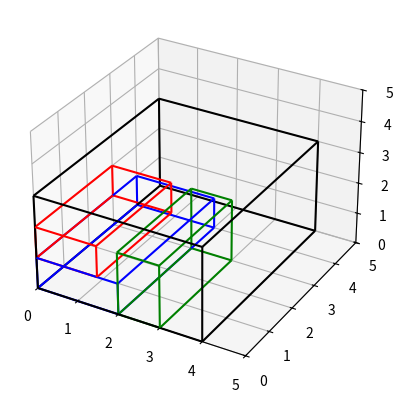

The script that saved this image:
import numpy as np
import matplotlib.pyplot as plt
from mpl_toolkits.mplot3d import Axes3D

containerVector = {'coords': np.array([4, 5, 3]), 'color': 'red'}

fig = plt.figure()

ax = fig.add_subplot(111, projection='3d', aspect='equal', xlim=[0, 5], ylim=[0, 5], zlim=[0, 5])


def draw_vector(ax, coords, color, position = [0,0,0]):
    # coords = np.add(vector, position)
    ax.quiver(position[0], position[1], position[2], coords[0], coords[1], coords[2], color=color, arrow_length_ratio=0.1)

def draw_box(ax, vector, color, position = [0,0,0]):
    vertices = [
        [[0, 0, 0]],
        
        [[vector[0], 0, 0],
        [0, vector[1], 0],
        [0, 0, vector[2]],],

        [[vector[0], vector[1], 0],
        [vector[0], 0, vector[2]],
        [0, vector[1], vector[2]],],

        [[vector[0], vector[1], vector[2]]]
    ]

    vertices = [np.add(vertex, position) for vertex in vertices]

    for i in range(len(vertices)):
        if i == 0:
            continue
        else:
            set1 = vertices[i-1]
            set2 = vertices[i]
            for s1 in set1:
                for s2 in set2:
                    if ((s1[0] != s2[0]) or (s1[1] != s2[1]) or (s1[2] != s2[2])) and ((s1[0] == s2[0]) or (s1[1] == s2[1]) and (s1[2] == s2[2])):
                        ax.quiver(s1[0], s1[1], s1[2], s2[0] - s1[0], s2[1] - s1[1], s2[2] - s1[2], color=color, arrow_length_ratio=0)

class ItemVector:
    def __init__(self, coords, color):
        self.coords = coords
        self.color = color
        self.allowed_orientations = []
        self.search_space = []

    def find_allowed_orientations(self, container, ax):

        item_permutations = np.array([[self.coords[0], self.coords[1], self.coords[2]],
                                    [self.coords[0], self.coords[2], self.coords[1]],
                                    [self.coords[1], self.coords[0], self.coords[2]],
                                    [self.coords[1], self.coords[2], self.coords[0]],
                                    [self.coords[2], self.coords[0], self.coords[1]],
                                    [self.coords[2], self.coords[1], self.coords[0]]])

        for perm in item_permutations:
            if perm[0] < container.coords[0] and perm[1] < container.coords[1] and perm[2] < container.coords[2]:
                vec = ItemVector(perm, self.color)
                draw_vector(ax, perm, self.color)
                draw_box(ax, perm, self.color)
                self.allowed_orientations.append(perm)
        self.allowed_orientations = np.unique(self.allowed_orientations, axis=0)

    def find_search_space(self, container, active_orientation_vector):
        self.search_space = []
        root_search_vector = np.array([container.coords[0] - active_orientation_vector[0], container.coords[1] - active_orientation_vector[1], container.coords[2] - active_orientation_vector[2]])

        root_extensions_large, root_extensions_small, root_extension_constrained = extend_vector(root_search_vector, active_orientation_vector)

        active_extentions = [
            {"area": [root_search_vector[0], active_orientation_vector[1], active_orientation_vector[2]], "position": [active_orientation_vector[0],0,0]},
            {"area": [active_orientation_vector[0], root_search_vector[1], active_orientation_vector[2]], "position": [0,active_orientation_vector[1],0]},
            {"area": [active_orientation_vector[0], active_orientation_vector[1], root_search_vector[2]], "position": [0,0,active_orientation_vector[2]]},
        ]

        self.search_space = [root_extensions_large, active_extentions, root_extensions_small, root_extension_constrained]

def extend_vector(root_vector, orientation_vector):

    root_extensions_large = [
        {"area": [root_vector[0] + orientation_vector[0], root_vector[1], root_vector[2] + orientation_vector[2]], "position": [0,orientation_vector[1],0]},
        {"area": [root_vector[0], root_vector[1] + orientation_vector[1], root_vector[2] + orientation_vector[2]], "position": [orientation_vector[0],0,0]},
        {"area": [root_vector[0] + orientation_vector[0], root_vector[1] + orientation_vector[1], root_vector[2]], "position": [0,0,orientation_vector[2]]},
    ]
    
    root_extensions_small = [
        {"area": [root_vector[0] + orientation_vector[0], root_vector[1], root_vector[2]], "position": [0,orientation_vector[1],orientation_vector[2]]},
        {"area": [root_vector[0], root_vector[1] + orientation_vector[1], root_vector[2]], "position": [orientation_vector[0],0,orientation_vector[2]]},
        {"area": [root_vector[0], root_vector[1], root_vector[2] + orientation_vector[2]], "position": [orientation_vector[0],orientation_vector[1],0]},
    ]

    root_extension_constrained = [
        {"area": [root_vector[0], root_vector[1], root_vector[2]], "position": [orientation_vector[0],orientation_vector[1],orientation_vector[2]]},
    ]

    return root_extensions_large, root_extensions_small, root_extension_constrained


class ContainerVector:
    def __init__(self, coords, color):
        self.coords = coords
        self.color = color


def init_vectors():
    # draw_vector(containerVector, ax)
    container = ContainerVector(containerVector['coords'], containerVector['color'])

    draw_box(ax, container.coords, container.color)
    item1 = ItemVector(np.array([1.5, 1, 3]), 'blue')
    item2 = ItemVector(np.array([2, 3, 1]), 'green')
    item3 = ItemVector(np.array([1, 2, 4]), 'yellow')
    items = [item1, item2, item3]

    for item in items:
        item.find_allowed_orientations(container, ax)
    
    return items

def init_active_item(items):

    active_item = None
    for item in items:
        if active_item is None:
            active_item = items[0]
        elif len(item.allowed_orientations) < len(active_item.allowed_orientations):
            active_item = item

    return active_item

def plot_active_item(active_item_vector, container, ax):
    draw_box(ax, active_item_vector, "black")
    draw_vector(ax, active_item_vector, "black")
    draw_box(ax, container.coords, container.color)

def plot_search_space(search_space, ax):
    draw_box(ax, search_space["area"], "blue", search_space["position"])

def reset_plot():
    plt.clf()
    ax = fig.add_subplot(111, projection='3d', xlim=[0, 5], ylim=[0, 5], zlim=[0, 5])
    return ax

def explore_subspace(searchAreaType, space, container_vector, active_orientation_vector):
    subspaces = []

    if searchAreaType == 0:
        axis_vector = container_vector - space["area"]

        if axis_vector[0] != 0:
            subspaceA = {"area": [axis_vector[0], container_vector[1] - active_orientation_vector[1], container_vector[2]], "position": [0,active_orientation_vector[1],0]}
            subspaceB = {"area": [axis_vector[0], container_vector[1], container_vector[2] - active_orientation_vector[2]], "position": [0,0,active_orientation_vector[2]]}
        elif axis_vector[1] != 0:
            subspaceA = {"area": [container_vector[0] - active_orientation_vector[0], axis_vector[1], container_vector[2]], "position": [active_orientation_vector[0],0,0]}
            subspaceB = {"area": [container_vector[0], axis_vector[1], container_vector[2] - active_orientation_vector[2]], "position": [0,0,active_orientation_vector[2]]}
        elif axis_vector[2] != 0:
            subspaceA = {"area": [container_vector[0] - active_orientation_vector[0], container_vector[1], axis_vector[2]], "position": [active_orientation_vector[0],0,0]}
            subspaceB = {"area": [container_vector[0], container_vector[1] - active_orientation_vector[1], axis_vector[2]], "position": [0,active_orientation_vector[1],0]}

        return [subspaceA, subspaceB]

    elif searchAreaType == 1:
        axis_vector = space["area"] - active_orientation_vector
        if axis_vector[0] == 0 and axis_vector[1] == 0 and axis_vector[2] == 0:
            axis_vector = [2 * axis for axis in space["position"]]

        if axis_vector[0] != 0:
            subspaceA = {"area": [container_vector[0], container_vector[1] - active_orientation_vector[1], container_vector[2]], "position": [0,active_orientation_vector[1],0]}
            subspaceB = {"area": [container_vector[0], container_vector[1], container_vector[2] - active_orientation_vector[2]], "position": [0,0,active_orientation_vector[2]]}
        elif axis_vector[1] != 0:
            subspaceA = {"area": [container_vector[0] - active_orientation_vector[0], container_vector[1], container_vector[2]], "position": [active_orientation_vector[0],0,0]}
            subspaceB = {"area": [container_vector[0], container_vector[1], container_vector[2] - active_orientation_vector[2]], "position": [0,0,active_orientation_vector[2]]}
        elif axis_vector[2] != 0:
            subspaceA = {"area": [container_vector[0] - active_orientation_vector[0], container_vector[1], container_vector[2]], "position": [active_orientation_vector[0],0,0]}
            subspaceB = {"area": [container_vector[0], container_vector[1] - active_orientation_vector[1], container_vector[2]], "position": [0,active_orientation_vector[1],0]}
        

        return [subspaceA, subspaceB]

    elif searchAreaType == 2:
        # let active = [a,b,c], container = [d,e,f]
        # searchAreaType2 includes: [d-a, e-b, f], [d-a, e, f-c] and [d, e-b, f-c]

        axis_vector = space["area"] - container_vector

        if axis_vector[0] == 0 and axis_vector[1] == 0 and axis_vector[2] == 0:
            axis_vector = [2 * axis for axis in space["position"]]

        if axis_vector[0] == 0:

            subspaceA = {"area": [container_vector[0], container_vector[1] - active_orientation_vector[1], active_orientation_vector[2]], "position": [0,active_orientation_vector[1],0]}
            subspaceB = {"area": [container_vector[0], active_orientation_vector[1], container_vector[2] - active_orientation_vector[2]], "position": [0,0,active_orientation_vector[2]]}

            subspaceC = {"area": [container_vector[0] - active_orientation_vector[0], active_orientation_vector[1], container_vector[2]], "position": [active_orientation_vector[0],0,0]}
            subspaceD = {"area": [container_vector[0] - active_orientation_vector[0], container_vector[1], active_orientation_vector[2]], "position": [active_orientation_vector[0],0,0]}
            
        if axis_vector[1] == 0:
            subspaceA = {"area": [container_vector[0] - active_orientation_vector[0], container_vector[1], active_orientation_vector[2]], "position": [active_orientation_vector[0],0,0]}
            subspaceB = {"area": [active_orientation_vector[0], container_vector[1], container_vector[2] - active_orientation_vector[2]], "position": [0,0,active_orientation_vector[2]]}

            subspaceC = {"area": [active_orientation_vector[0], container_vector[1] - active_orientation_vector[1], container_vector[2]], "position": [0,active_orientation_vector[1],0]}
            subspaceD = {"area": [container_vector[0], container_vector[1] - active_orientation_vector[1], active_orientation_vector[2]], "position": [0,active_orientation_vector[1],0]}

        if axis_vector[2] == 0:
            subspaceA = {"area": [container_vector[0] - active_orientation_vector[0], active_orientation_vector[1], container_vector[2]], "position": [active_orientation_vector[0],0,0]}
            subspaceB = {"area": [active_orientation_vector[0], container_vector[1] - active_orientation_vector[1], container_vector[2]], "position": [0,active_orientation_vector[1],0]}

            subspaceC = {"area": [container_vector[0], active_orientation_vector[1], container_vector[2] - active_orientation_vector[2]], "position": [0,0,active_orientation_vector[2]]}
            subspaceD = {"area": [active_orientation_vector[0], container_vector[1], container_vector[2] - active_orientation_vector[2]], "position": [0,0,active_orientation_vector[2]]}

        return [subspaceA, subspaceB, subspaceC, subspaceD]

    else:
        subspaces = [{"area": [0,0,0], "position": [0,0,0]}]

    return subspaces

def plot_solution(solution, ax):
    ax = reset_plot()
    draw_box(ax, solution["container"], "black")
    # draw_vector(ax, solution["item0"], "blue",)
    draw_box(ax, solution["item0"], "blue")
    # draw_vector(ax, solution["item1Orientation"], "red", solution["item1Pos"])
    draw_box(ax, solution["item1Orientation"], "red", solution["item1Pos"])
    # draw_vector(ax, solution["item2Orientation"], "green", solution["item2Pos"])
    draw_box(ax, solution["item2Orientation"], "green", solution["item2Pos"])
    plt.draw()

def main():
    container = ContainerVector(containerVector['coords'], containerVector['color'])
    items = init_vectors()
    active_item = init_active_item(items)

    plt.draw()
    plt.pause(0.1)
    reset_plot()

    solutions = []

    for active_item in items:
        for active_orientation_vector in active_item.allowed_orientations:
            active_item.find_search_space(container, active_orientation_vector)

            for searchAreaType in range(len(active_item.search_space)):

                for space in active_item.search_space[searchAreaType]:
                    ax = reset_plot()
                    plot_active_item(active_orientation_vector, container, ax)
                    plot_search_space(space, ax)
                    subspaces = explore_subspace(searchAreaType, space, container.coords, active_orientation_vector)
                    for subspace in subspaces:
                        draw_box(ax, subspace["area"], "orange", subspace["position"])
                        # plt.pause(0.1)

                        # input("Press Enter to continue...")

                    for item in items:
                        if item != active_item:
                            for item_orientation in item.allowed_orientations:
                                if item_orientation[0] < space["area"][0] and item_orientation[1] < space["area"][1] and item_orientation[2] < space["area"][2]:
                                    draw_vector(ax, item_orientation, item.color, space["position"])

                                    for subspace in subspaces:
                                        for item2 in items:
                                            if item2 != active_item and item2 != item:
                                                for item2_orientation in item2.allowed_orientations:
                                                    if item2_orientation[0] < subspace["area"][0] and item2_orientation[1] < subspace["area"][1] and item2_orientation[2] < subspace["area"][2]:
                                                        draw_vector(ax, item2_orientation, item2.color, subspace["position"])
                                                        # draw_box(ax, allowed_orientation, item.color, space["position"])
                                                        print("Solution found")
                                                        print(f"Container: {container.coords}, Item0 Orientation: {active_orientation_vector}, Item1 Orientation: {item_orientation} - position: {space['position']}, Item2 Orientation: {item2_orientation} - position: {subspace['position']}")
                                                        print("----------------------------")
                                                        solutions.append({"container": container.coords, "item0": active_orientation_vector, "item1Orientation": item_orientation, "item1Pos": space['position'], "item2Orientation": item2_orientation, "item2Pos": subspace['position']})

                    # plt.draw()
                    # plt.pause(0.1)


    if len(solutions) == 0:
        print("No solutions found")
    else:
        print(f"Total solutions found: {len(solutions)}")
        for solution in solutions:
            print(solution)
            plot_solution(solution, ax)
            input("Press Enter to continue...")


main()

